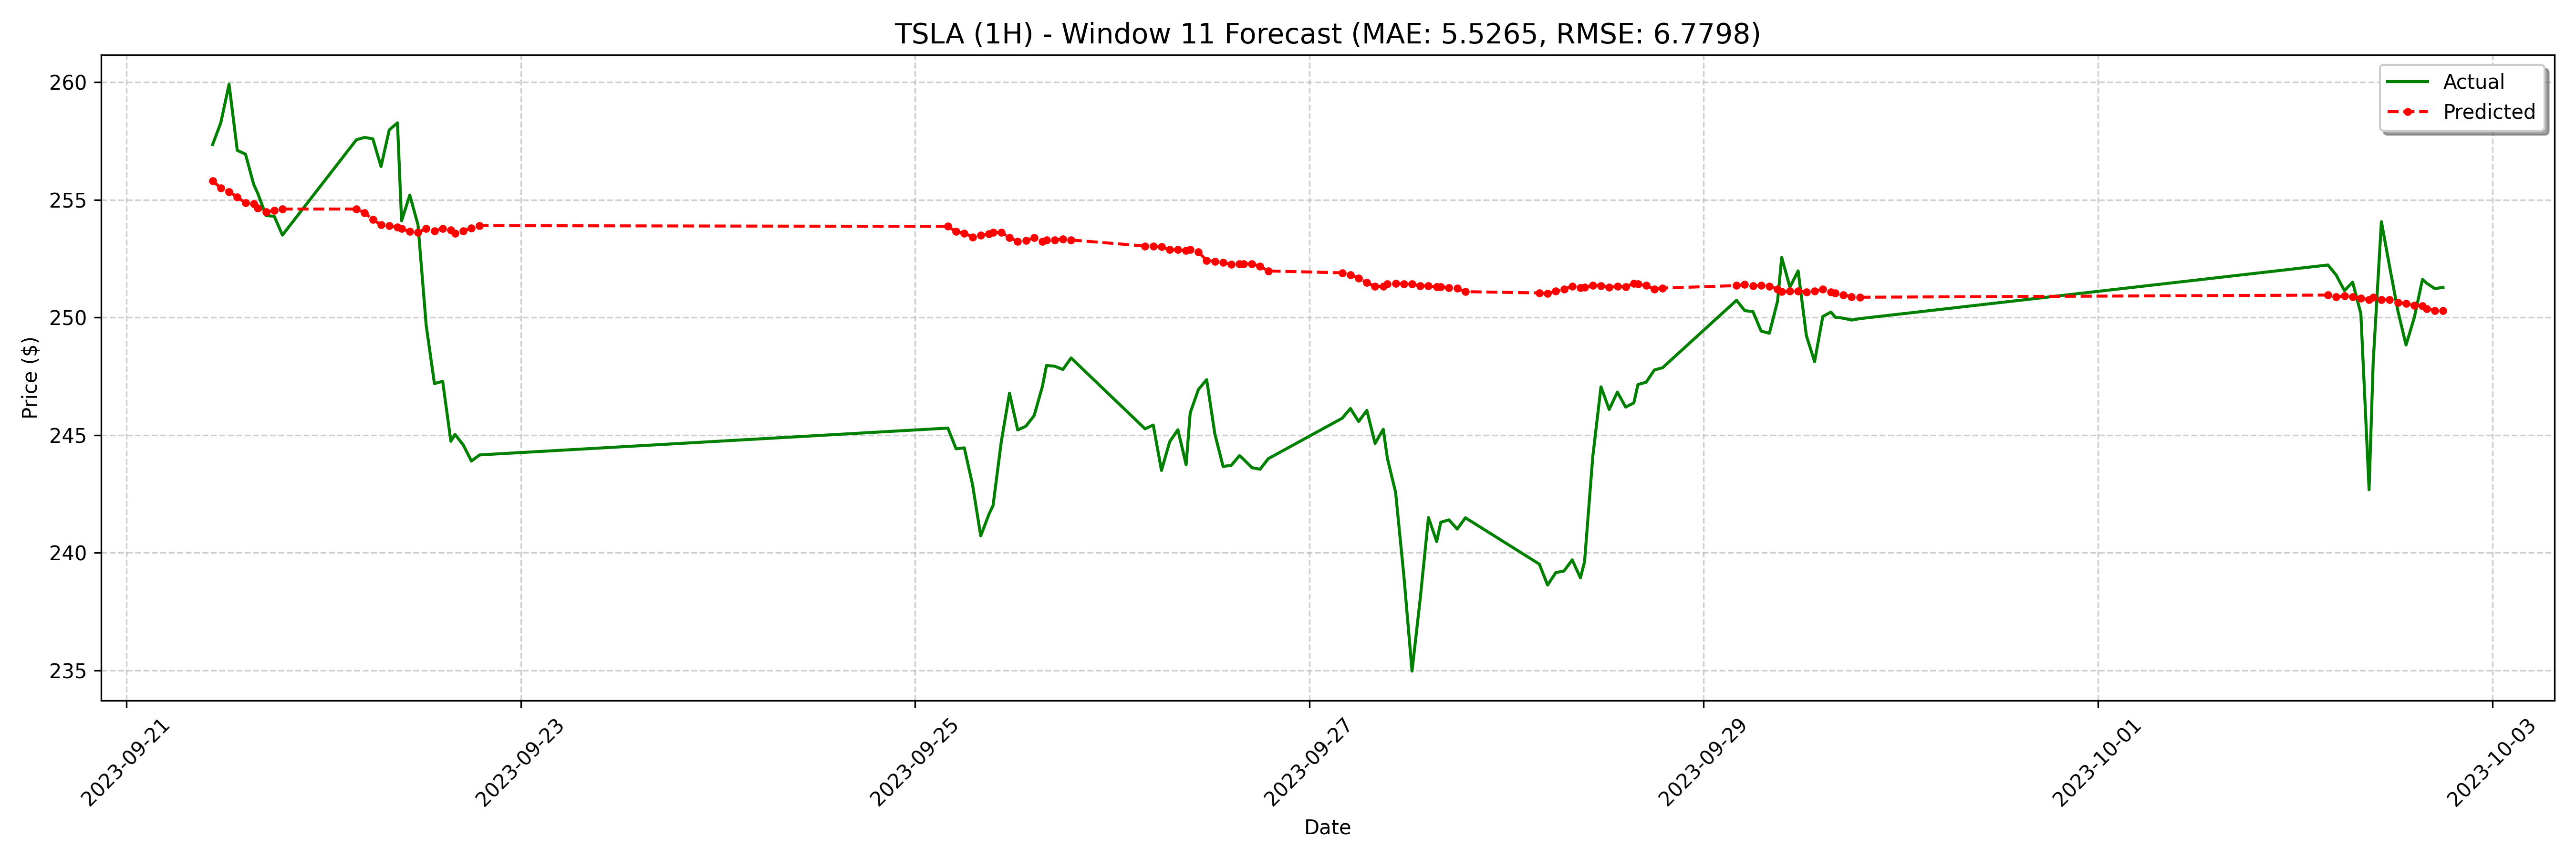

Values plotted in this chart, from the file beside it:
date, actual, forecast
2023-09-21 10:30:00-04:00, 257.3, 255.8
2023-09-21 11:30:00-04:00, 258.3, 255.5
2023-09-21 12:30:00-04:00, 259.9, 255.3
2023-09-21 13:30:00-04:00, 257.1, 255.1
2023-09-21 14:30:00-04:00, 256.9, 254.9
2023-09-21 15:30:00-04:00, 255.7, 254.8
2023-09-21 16:00:00-04:00, 255.3, 254.6
2023-09-21 17:00:00-04:00, 254.3, 254.5
2023-09-21 18:00:00-04:00, 254.3, 254.5
2023-09-21 19:00:00-04:00, 253.5, 254.6
2023-09-22 04:00:00-04:00, 257.6, 254.6
2023-09-22 05:00:00-04:00, 257.6, 254.4
2023-09-22 06:00:00-04:00, 257.6, 254.2
2023-09-22 07:00:00-04:00, 256.4, 253.9
2023-09-22 08:00:00-04:00, 258, 253.9
2023-09-22 09:00:00-04:00, 258.3, 253.8
2023-09-22 09:30:00-04:00, 254.1, 253.8
2023-09-22 10:30:00-04:00, 255.2, 253.6
2023-09-22 11:30:00-04:00, 253.9, 253.6
2023-09-22 12:30:00-04:00, 249.7, 253.8
2023-09-22 13:30:00-04:00, 247.2, 253.7
2023-09-22 14:30:00-04:00, 247.3, 253.8
2023-09-22 15:30:00-04:00, 244.7, 253.7
2023-09-22 16:00:00-04:00, 245, 253.6
2023-09-22 17:00:00-04:00, 244.6, 253.7
2023-09-22 18:00:00-04:00, 243.9, 253.8
2023-09-22 19:00:00-04:00, 244.2, 253.9
2023-09-25 04:00:00-04:00, 245.3, 253.9
2023-09-25 05:00:00-04:00, 244.4, 253.6
2023-09-25 06:00:00-04:00, 244.5, 253.6
2023-09-25 07:00:00-04:00, 242.9, 253.4
2023-09-25 08:00:00-04:00, 240.7, 253.5
2023-09-25 09:00:00-04:00, 241.6, 253.5
2023-09-25 09:30:00-04:00, 242, 253.6
2023-09-25 10:30:00-04:00, 244.7, 253.6
2023-09-25 11:30:00-04:00, 246.8, 253.4
2023-09-25 12:30:00-04:00, 245.2, 253.2
2023-09-25 13:30:00-04:00, 245.4, 253.3
2023-09-25 14:30:00-04:00, 245.8, 253.4
2023-09-25 15:30:00-04:00, 247.1, 253.2
2023-09-25 16:00:00-04:00, 248, 253.3
2023-09-25 17:00:00-04:00, 247.9, 253.3
2023-09-25 18:00:00-04:00, 247.8, 253.3
2023-09-25 19:00:00-04:00, 248.3, 253.3
2023-09-26 04:00:00-04:00, 245.3, 253
2023-09-26 05:00:00-04:00, 245.4, 253
2023-09-26 06:00:00-04:00, 243.5, 253
2023-09-26 07:00:00-04:00, 244.7, 252.9
2023-09-26 08:00:00-04:00, 245.2, 252.9
2023-09-26 09:00:00-04:00, 243.7, 252.8
2023-09-26 09:30:00-04:00, 245.9, 252.9
2023-09-26 10:30:00-04:00, 246.9, 252.8
2023-09-26 11:30:00-04:00, 247.4, 252.4
2023-09-26 12:30:00-04:00, 245.1, 252.4
2023-09-26 13:30:00-04:00, 243.7, 252.3
2023-09-26 14:30:00-04:00, 243.7, 252.2
2023-09-26 15:30:00-04:00, 244.1, 252.3
2023-09-26 16:00:00-04:00, 244, 252.3
2023-09-26 17:00:00-04:00, 243.6, 252.3
2023-09-26 18:00:00-04:00, 243.6, 252.2
... 68 more rows
